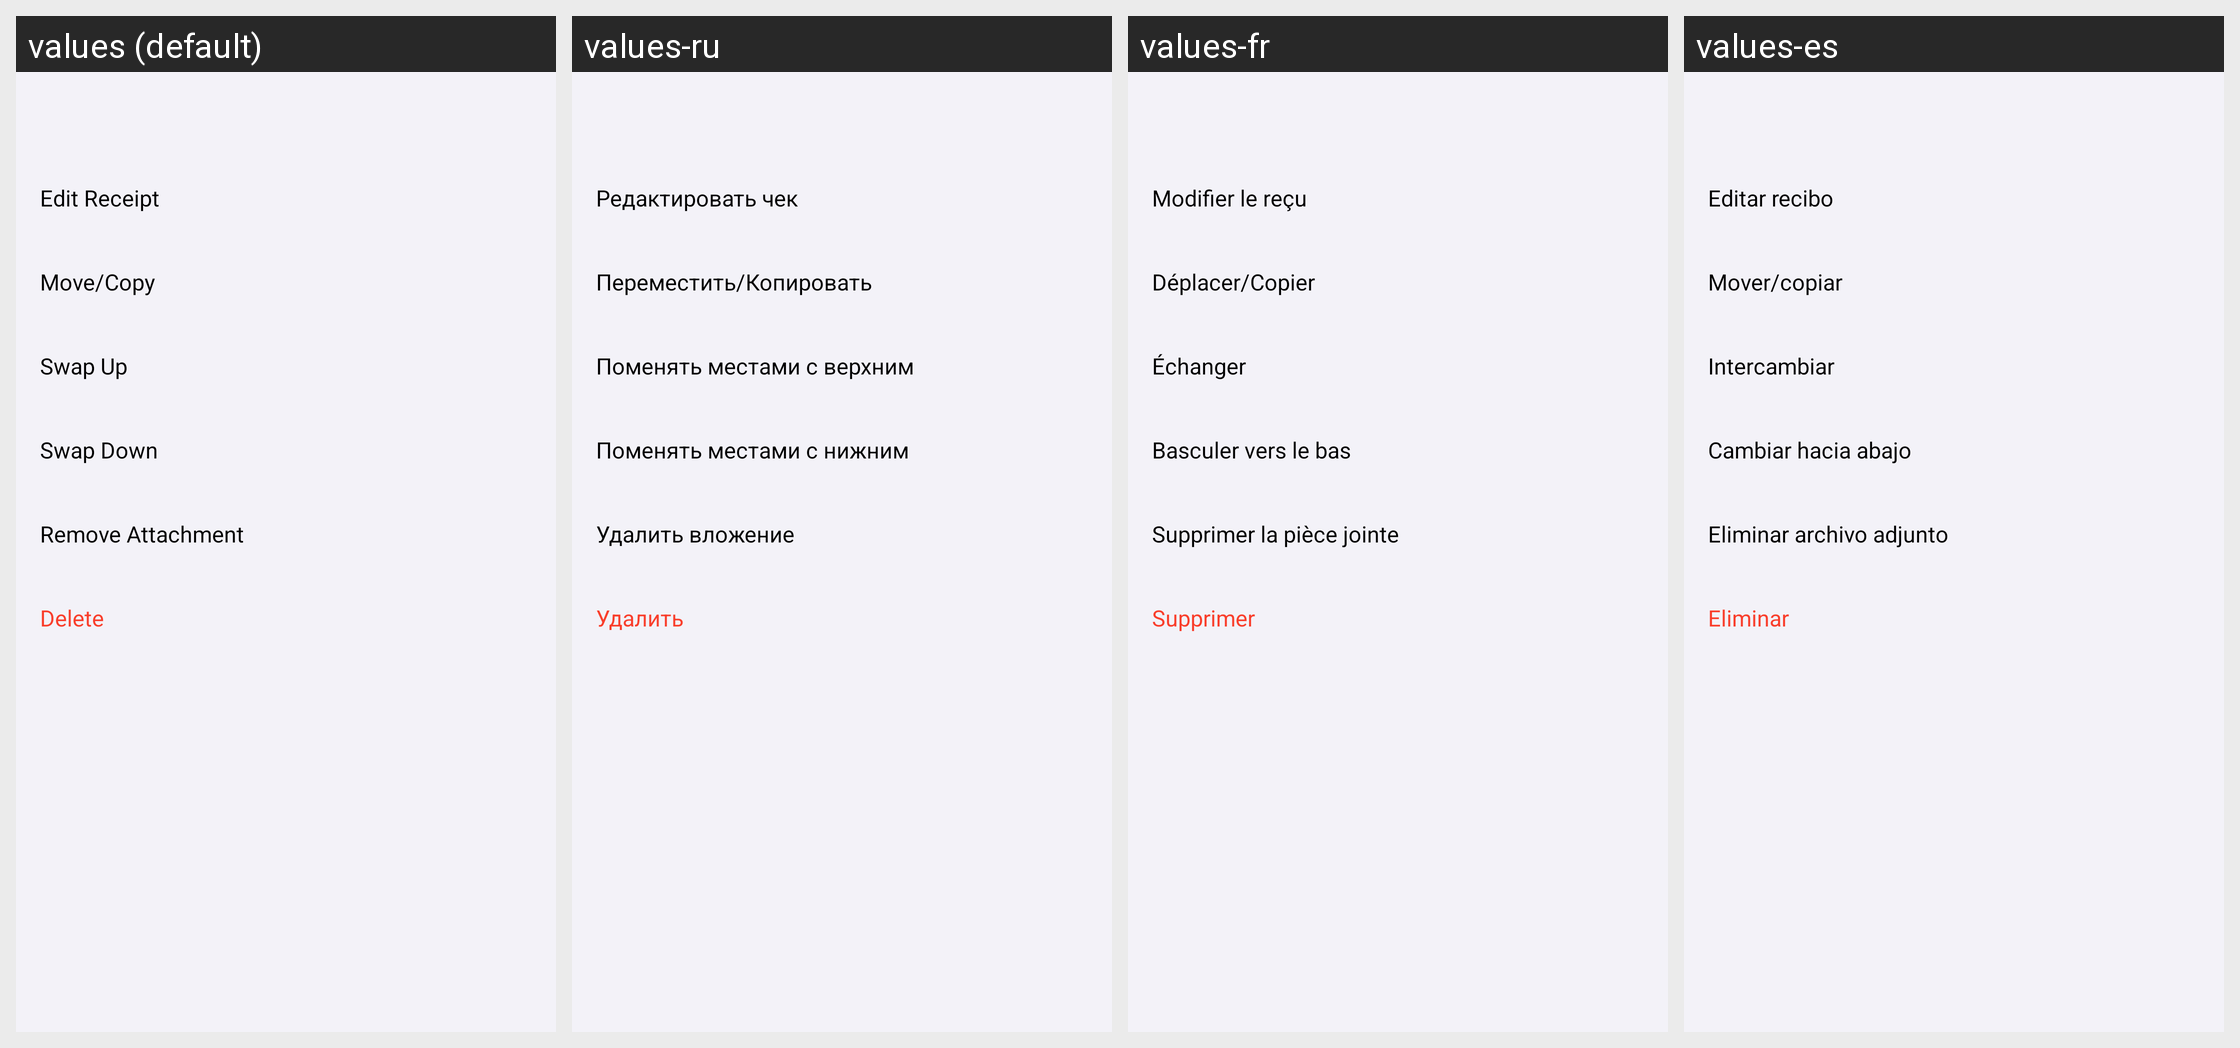

Here is an Android app screen in its default locale and in the app's own translations. Write out the translated-string differences for the strings that appear on this screen.
Android screen res/layout/dialog_receipt_edit.xml rendered under 4 locales, left to right: values (default), values-ru, values-fr, values-es. Device: Nexus 5 (rendered at 1080×1920; each locale shown at half size, 540×960, under a caption strip naming it); theme Theme.SmartReceipts.
Other locales in the repository, not shown: values-de, values-he, values-it, values-iw, values-nb, values-nl, values-nn, values-no, values-pt, values-uk.
Strings drawn on this screen, with the default value and each locale's value (text and hints the layout hard-codes, and strings that could not be matched under every locale, appear in the picture but are not listed):

DIALOG_RECEIPTMENU_TITLE_EDIT
  values: Edit Receipt
  values-ru: Редактировать чек
  values-fr: Modifier le reçu
  values-es: Editar recibo

receipt_dialog_action_move_copy
  values: Move/Copy
  values-ru: Переместить/Копировать
  values-fr: Déplacer/Copier
  values-es: Mover/copiar

receipt_dialog_action_swap_up
  values: Swap Up
  values-ru: Поменять местами с верхним
  values-fr: Échanger
  values-es: Intercambiar

receipt_dialog_action_swap_down
  values: Swap Down
  values-ru: Поменять местами с нижним
  values-fr: Basculer vers le bas
  values-es: Cambiar hacia abajo

receipt_dialog_action_remove_attachment
  values: Remove Attachment
  values-ru: Удалить вложение
  values-fr: Supprimer la pièce jointe
  values-es: Eliminar archivo adjunto

delete
  values: Delete
  values-ru: Удалить
  values-fr: Supprimer
  values-es: Eliminar
